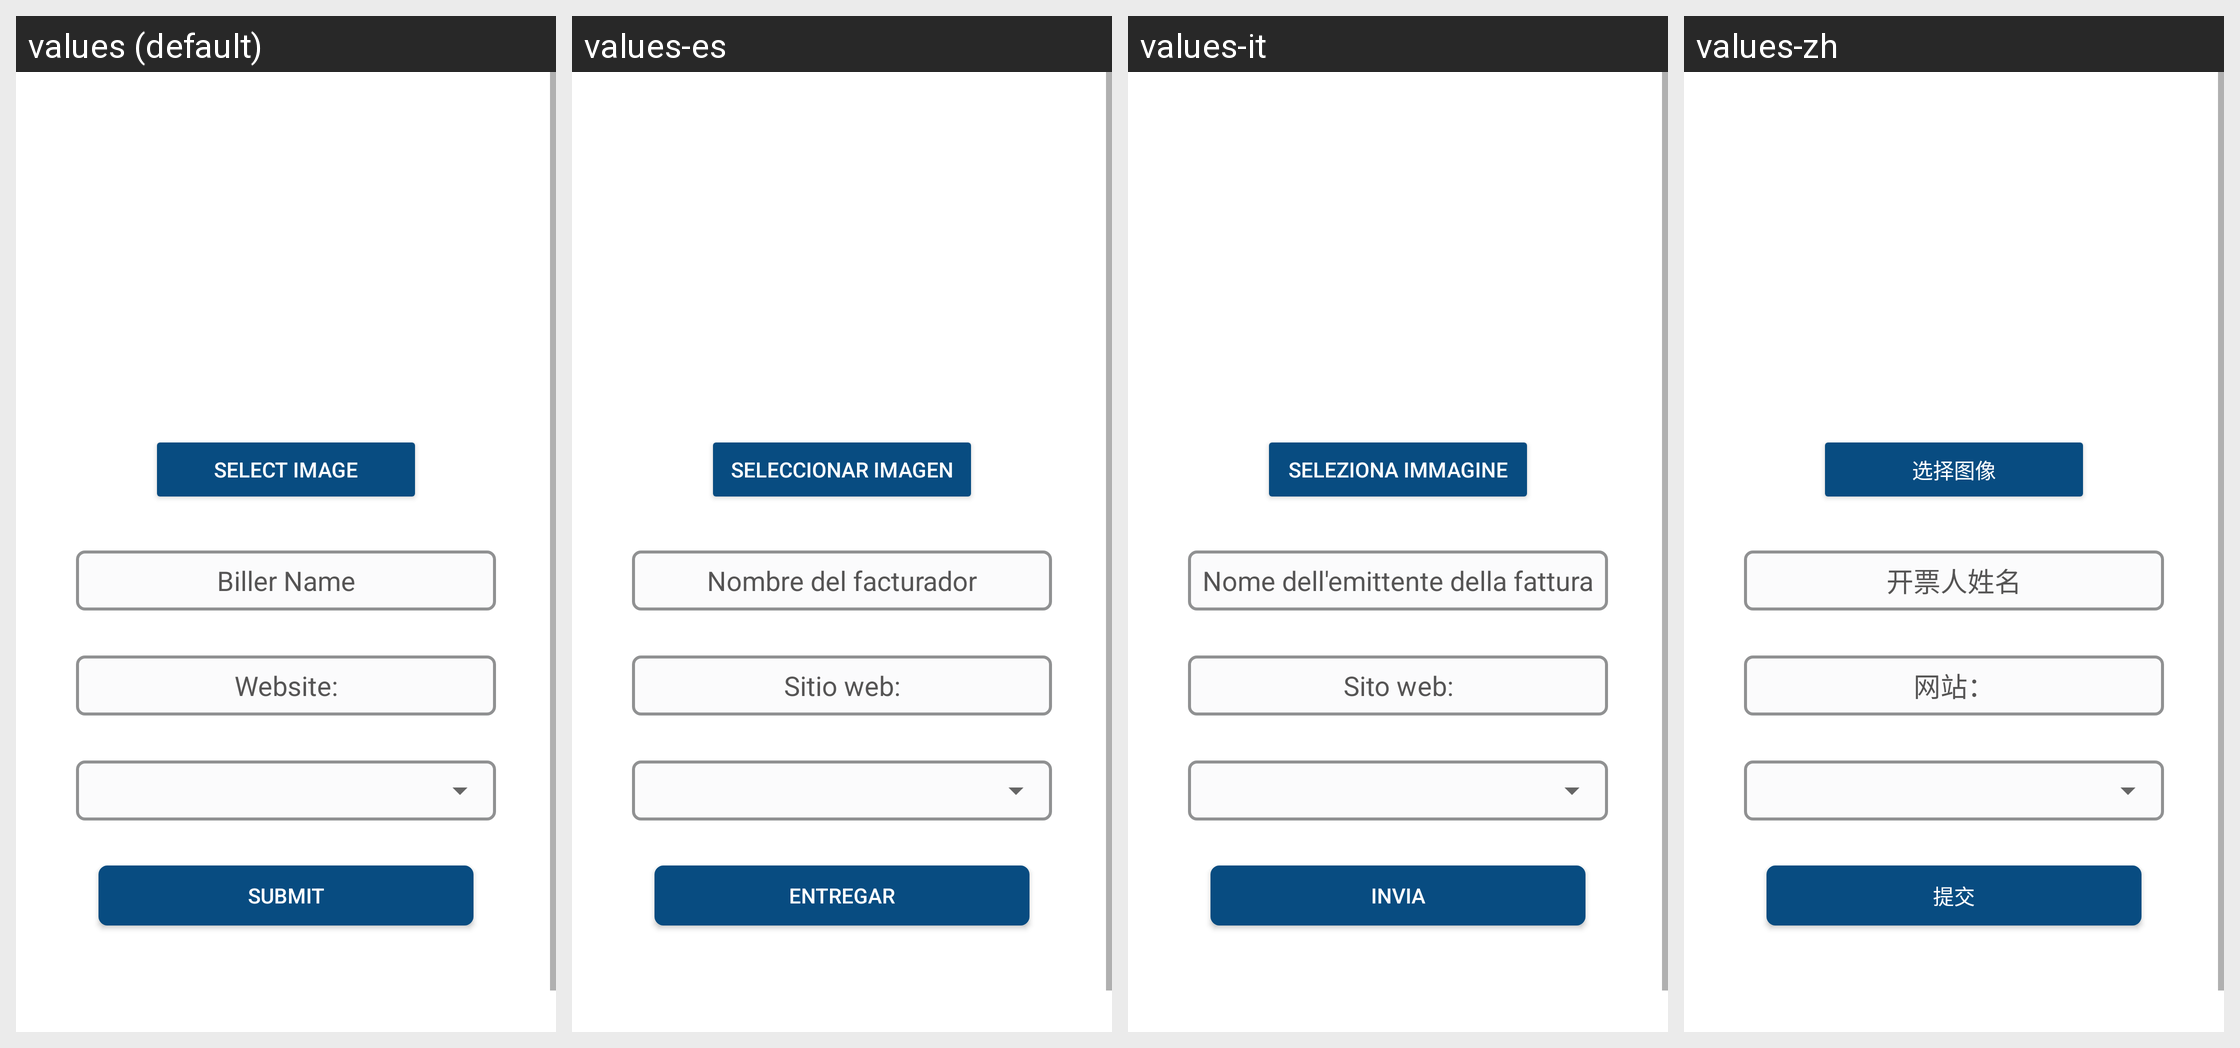

Locale-by-locale string values for the Android screen shown in this grid:
Android screen res/layout/manual_biller.xml rendered under 4 locales, left to right: values (default), values-es, values-it, values-zh. Device: Nexus 5 (rendered at 1080×1920; each locale shown at half size, 540×960, under a caption strip naming it); theme Theme.BillTracker.
Other locales in the repository, not shown: values-de, values-fr, values-hi, values-iw, values-ja, values-ru.
Strings drawn on this screen, with the default value and each locale's value (text and hints the layout hard-codes, and strings that could not be matched under every locale, appear in the picture but are not listed):

select_image
  values: Select Image
  values-es: Seleccionar imagen
  values-it: Seleziona Immagine
  values-zh: 选择图像

billerName
  values: Biller Name
  values-es: Nombre del facturador
  values-it: Nome dell'emittente della fattura
  values-zh: 开票人姓名

website
  values: Website:
  values-es: Sitio web:
  values-it: Sito web:
  values-zh: 网站：

submit
  values: Submit
  values-es: Entregar
  values-it: Invia
  values-zh: 提交
